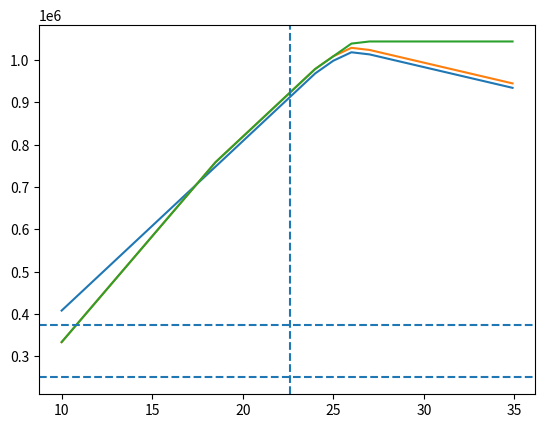

Generate this figure with matplotlib: (Note: this script raises an exception after producing the figure.)

# coding: utf-8

# 
# Portfolio payoff routines
# 
# These routines take a portfolio of call and put options and plots the payoff functions.

# In[ ]:

import matplotlib.pyplot as plt  
import numpy as np

def scale (prices, x):
    return { k : prices[k]*x for k in prices.keys()}

def merge_dicts(x, y):
    '''Given two dicts, merge them into a new dict as a shallow copy.'''
    z = x.copy()
    z.update(y)
    return z

class PortfolioCalculator(object):
    def __init__(self, **kwargs):
            pass
    def portfolio_nav(self, portfolio_list, prices):
        retval = 0.0
        if portfolio_list == None:
            portfolio_list = self.portfolio_list
        for portfolio in portfolio_list:
            for asset in portfolio:
                if asset[1] == "cash":
                    retval = retval +asset[0]
                elif asset[1] == "spot":
                    quantity = asset[0]
                    underlying = asset[2]
                    purchase = asset[3]
                    retval = retval + quantity * (prices[underlying] - purchase)
                elif asset[1] == "put" or asset[1] == "call":
                    quantity = asset[0]
                    style = asset[1]
                    date = asset[2]
                    strike = asset[3]
                    underlying = asset[4]
                    purchase = asset[5]
                    exercise_value = 0.0
                    if asset[1] == "put" and prices[underlying] < strike:
                        exercise_value = strike - prices[underlying]
                    if asset[1] == "call" and prices[underlying] > strike:
                        exercise_value = prices[underlying] - strike
                    retval = retval + quantity * (exercise_value - purchase)
                elif asset[1] == "comment":
                    pass
                else:
                    raise Exception ("unknown asset")
        return retval
    def plot_one_asset(self, asset, xrange, portfolio_list, prices):
        x = np.arange(*xrange)
        for i in range(1,len(portfolio_list)+1):
            y = np.vectorize(lambda x: self.portfolio_nav(portfolio_list[:i], merge_dicts(prices, {asset:x})))(x)
            plt.plot(x,y)
        for i in marklines:
            plt.axhline(y=i, xmin=0.0, xmax=1.0, ls='dashed' )
        plt.axvline(x=prices[asset],ymin=0.0,ymax=1.0,ls='dashed' )
        plt.grid(b=True, which='major', color='0.8', linestyle='--')
    def plot_scaled(self, portfolio_list, prices):
        x = np.arange(0,1.5,0.05)
        for i in range(1,len(portfolio_list)+1):
            y = np.vectorize(lambda x: self.portfolio_nav(portfolio_list[:i], scale(prices,x)))(x)
            plt.plot(x,y)
        for i in marklines:
            plt.axhline(y=i, xmin=0.0, xmax=1.0, ls='dashed' )
        plt.grid(b=True, which='major', color='0.8', linestyle='--')


# In[ ]:

if __name__ == '__main__':
    get_ipython().magic('matplotlib inline')
    portfolio = [
        [-10000, "put", "2015-09", 24.00, "3888.HK", 1.0],
        [-10000, "put", "2015-07", 25.00, "3888.HK", 0.55],
        [-10000, "put", "2015-07", 26.00, "3888.HK", 0.63],
        [-10000, "put", "2015-08", 26.00, "3888.HK", 1.06],
        [-5000, "call", "2015-08", 26.00, "3888.HK", 1.06],
        [-5000, "call", "2015-08", 27.00, "3888.HK", 0.88],
        [975928.19, "cash"]
    ]

    trade = [
        [-10000, "put","2015-08", 18.50, "3888.HK", 1.05]
    ]

    exercise = [
        [10000, "put", "2015-08", 25.00, "3888.HK", 0.0],
        [10000, "spot", '3888.HK', 25.00]
    ]
    prices = {
        "3888.HK": 22.6
    }

    marklines = [
        250000,374920.00
    ]
    port_calc = PortfolioCalculator()
    [port_calc.portfolio_nav([portfolio, trade, exercise],{"3888.HK":28} ), scale(prices, 0.5)]
    port_calc.plot_one_asset("3888.HK",[10,35,0.1],[portfolio, trade, exercise], prices)


# In[ ]:

if __name__ == '__main__':
    port_calc.plot_scaled([portfolio, trade, exercise], prices)


# In[ ]:



